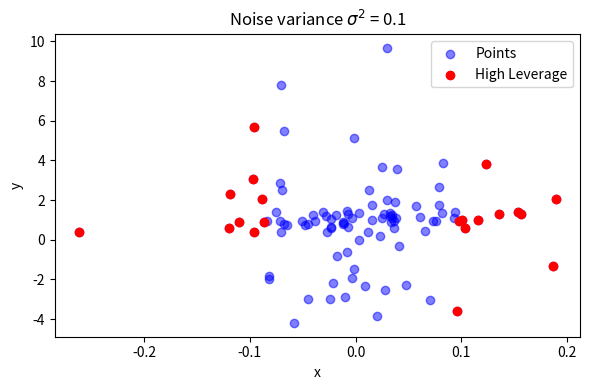

The script that saved this image: (Note: this script raises an exception after producing the figure.)
import numpy as np
import matplotlib.pyplot as plt

np.random.seed(42)

n = 100
mean = 0
sigmas = [0.1, 1, 3]
a, b = 2, 1


def generate_linear_model(n, x_var, y_var):
    x = np.random.normal(0, x_var, size=n // 4)
    eps = np.random.normal(0, np.sqrt(y_var), size=n // 4)
    y = a * x + b + eps

    return x, y


for idx, sigma in enumerate(sigmas):
    x_normal, y_normal = generate_linear_model(n, sigma / 2, sigma)
    x_high_x, y_high_x = generate_linear_model(n, sigma, sigma)
    x_high_y, y_high_y = generate_linear_model(n, sigma / 2, sigma * 1e2)
    x_high_xy, y_high_xy = generate_linear_model(n, sigma, sigma * 1e2)

    x = np.concatenate([x_normal, x_high_x, x_high_y, x_high_xy])
    y = np.concatenate([y_normal, y_high_x, y_high_y, y_high_xy])

    X = np.column_stack([x, np.ones_like(x)])
    U, _, _ = np.linalg.svd(X, full_matrices=False)
    H = U @ U.T
    top_k = np.argsort(np.diag(H))[-20:]

    plt.figure(figsize=(6, 4))
    plt.scatter(x, y, label="Points", color="b", alpha=0.5)
    plt.scatter(x[top_k], y[top_k], color="r", label="High Leverage")
    plt.xlabel("x")
    plt.ylabel("y")
    plt.title(f"Noise variance $\sigma^2$ = {sigma}")
    plt.legend()
    plt.tight_layout()
    plt.savefig(f"./pdfs/leverage_{idx}.pdf")
